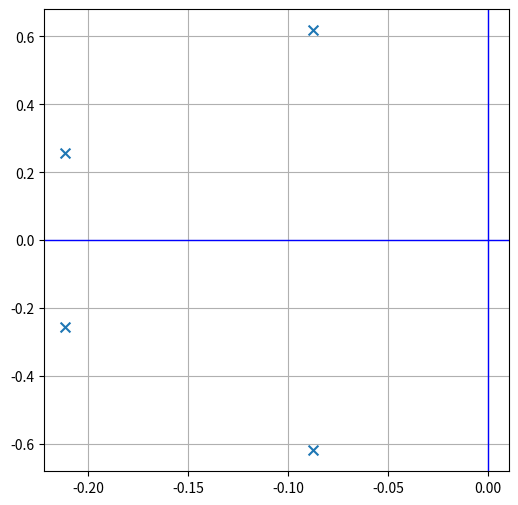
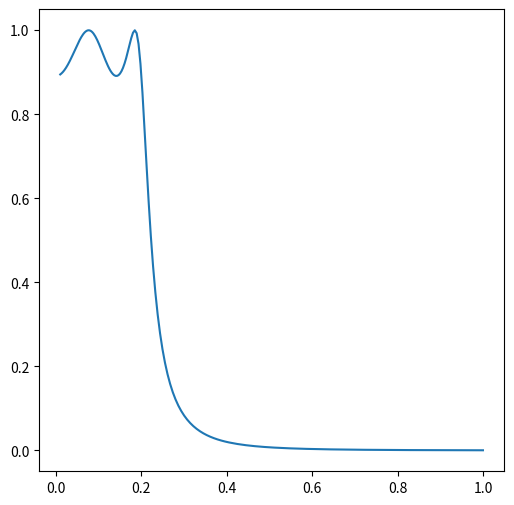

Reproduce these figures in Python, in order.
import numpy as np
import matplotlib.pyplot as plt
from matplotlib import patches, rcParams
from scipy import signal

np.set_printoptions(precision=3, suppress=True)

wp = 0.2*np.pi
ws = 0.3*np.pi
Rp = 1
As = 16

N, wc = signal.cheb1ord(wp, ws, Rp, As, analog=True)
b, a = signal.cheby1(N, Rp, wc, 'lowpass', analog=True)
z,p,k = signal.cheby1(N, Rp, wc, 'lowpass', analog=True, output='zpk')

plt.figure(figsize=(6,6))
plt.axvline(0, color='blue', lw=1)
plt.axhline(0, color='blue', lw=1)
plt.scatter(np.real(p), np.imag(p), s=50, marker='x', label='Poles')
plt.scatter(np.real(z), np.imag(z), s=50, marker='o', label='Zeros')
plt.grid('equal')
plt.legend
plt.show()

b, a = signal.cheby1(N, Rp, wc/np.pi, 'lowpass', analog=True)
w, H = signal.freqs(b, a)  # 아날로그 신호 변환
plt.figure(figsize=(6,6))
plt.plot(w, np.abs(H))
plt.show()